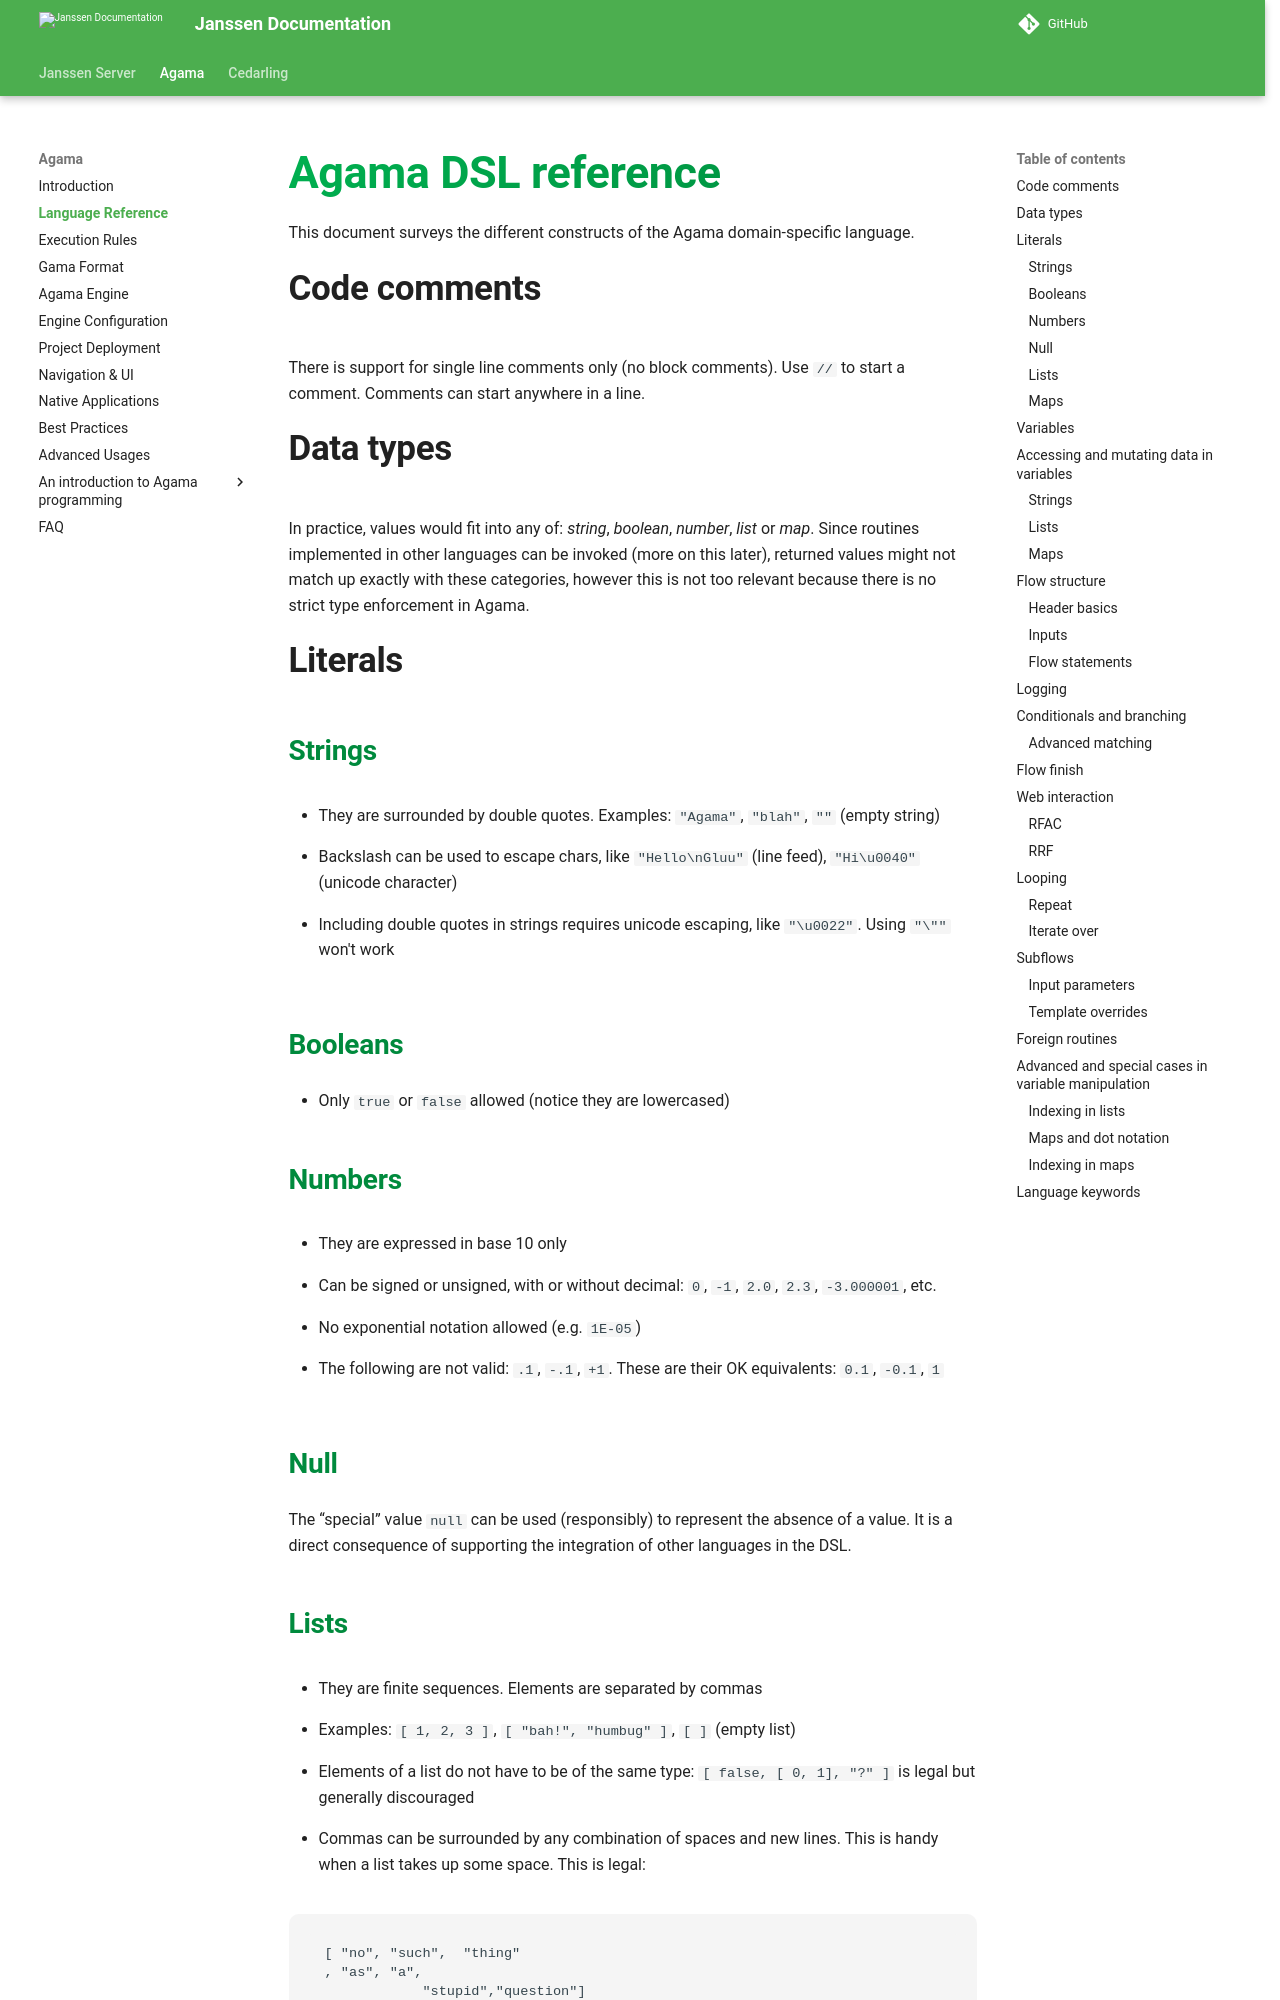

repository: JanssenProject/jans · page: v2.6.1/agama/language-reference/index.html · generator: mkdocs

---
tags:
  - developer
  - agama
  - DSL
  - reference
---

# Agama DSL reference

This document surveys the different constructs of the Agama domain-specific language.

## Code comments

There is support for single line comments only (no block comments). Use `//` to start a comment. Comments can start anywhere in a line.

## Data types

In practice, values would fit into any of: _string_, _boolean_, _number_, _list_ or _map_. Since routines implemented in other languages can be invoked (more on this later), returned values might not match up exactly with these categories, however this is not too relevant because there is no strict type enforcement in Agama.

## Literals

### Strings

- They are surrounded by double quotes. Examples: `"Agama"`, `"blah"`, `""` (empty string) 

- Backslash can be used to escape chars, like `"Hello\nGluu"` (line feed), `"Hi\u0040"` (unicode character) 

- Including double quotes in strings requires unicode escaping, like `"\u0022"`. Using `"\""` won't work  

### Booleans

- Only `true` or `false` allowed (notice they are lowercased) 

### Numbers

- They are expressed in base 10 only 

- Can be signed or unsigned, with or without decimal: `0`, `-1`, `2.0`, `2.3`, `-3.000001`, etc. 

- No exponential notation allowed (e.g. `1E-05`) 

- The following are not valid: `.1`, `-.1`, `+1`. These are their OK equivalents: `0.1`, `-0.1`, `1` 

### Null

The “special” value `null` can be used (responsibly) to represent the absence of a value. It is a direct consequence of supporting the integration of other languages in the DSL.

### Lists

- They are finite sequences. Elements are separated by commas 

- Examples: `[ 1, 2, 3 ]`, `[ "bah!", "humbug" ]`, `[ ]` (empty list) 

- Elements of a list do not have to be of the same type: `[ false, [ 0, 1], "?" ]` is legal but generally discouraged 

- Commas can be surrounded by any combination of spaces and new lines. This is handy when a list takes up some space. This is legal: 

```
[ "no", "such",  "thing"  
, "as", "a",
            "stupid","question"]
```

### Maps

- They are in essence associative arrays (a.k.a. dictionaries): unordered collections of key/value pairs 

- Example: `{ brand: "Ford", color: null, model: 1963, overhaulsIn: [ 1979, 1999 ] }`. This map keys are `brand`, `color`, `model`, and `overhaulsIn` 

- In literal notation, keys names must follow the pattern `[a-zA-Z]( _ | [a-zA-Z] | [0-9] )*` so these are all valid key names: `a`, `Agama`, `b_a`, `a0_0`; on the contrary, `_a`, `9`, `-a`, and `"aha"` are invalid key names 

- As with lists, commas can be surrounded by any combination of spaces and new lines
